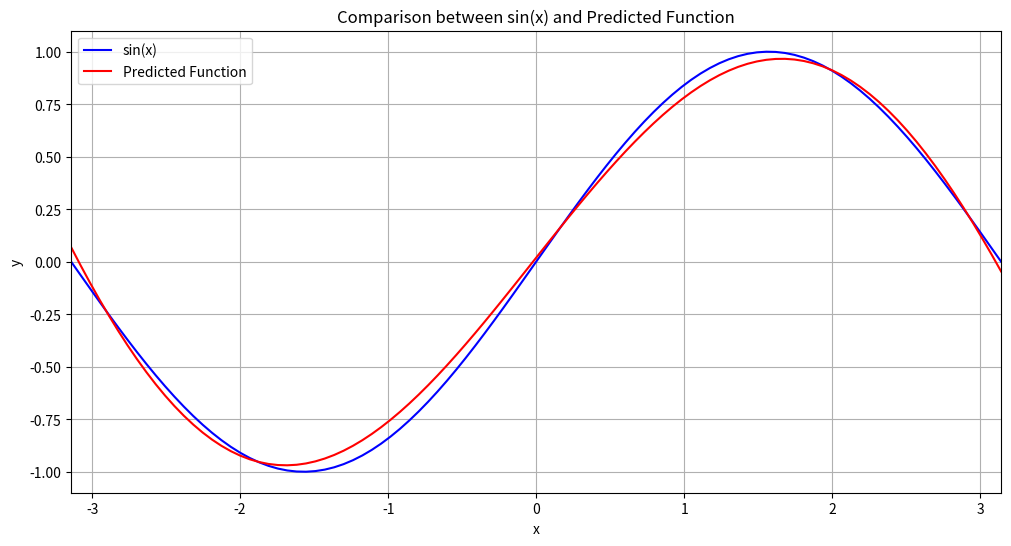

Write the Python code that produced this figure.
import numpy as np
import matplotlib.pyplot as plt

# 设置随机种子
np.random.seed(0)

# 生成数据
x = np.linspace(-np.pi, np.pi, 100)  # 范围为 -π 到 π，取100个样本点
y = np.sin(x)

# 随机生成五次项的泰勒展开式作为初始值
coefficients = np.random.rand(6)  # 5次多项式，0到5共6个系数

# 定义预测函数
def predict(x, coeffs):
    return np.polyval(coeffs[::-1], x)  # 使用 np.polyval 计算多项式值

# 定义损失函数 (均方误差)
def loss_function(y_true, y_pred):
    return np.mean((y_true - y_pred) ** 2)

# 定义梯度下降算法
def gradient_descent(x, y, coeffs, learning_rate, iterations):
    m = len(x)
    losses = []

    for i in range(iterations):
        y_pred = predict(x, coeffs)
        loss = loss_function(y, y_pred)
        losses.append(loss)

        # 计算梯度
        gradients = np.zeros(len(coeffs))
        for j in range(len(coeffs)):
            coeffs[j] += 1e-5
            y_pred_plus = predict(x, coeffs)
            coeffs[j] -= 1e-5
            gradient = (loss_function(y, y_pred_plus) - loss) / 1e-5
            gradients[j] = gradient

        # 更新系数
        coeffs -= learning_rate * gradients

        # 每100次输出损失
        if i % 100 == 0:
            print(f"Iteration {i}, Loss: {loss}")

    return coeffs, losses

# 设置参数，学习率与迭代次数
learning_rate = 0.0001
iterations = 50000

# 执行梯度下降
final_coeffs, losses = gradient_descent(x, y, coefficients, learning_rate, iterations)

# 绘制结果
plt.figure(figsize=(12, 6))
plt.plot(x, y, label='sin(x)', color='blue')
plt.plot(x, predict(x, final_coeffs), label='Predicted Function', color='red')
plt.title('Comparison between sin(x) and Predicted Function')
plt.xlabel('x')
plt.ylabel('y')
plt.xlim(-np.pi, np.pi)  # 设置x轴范围为 -π 到 π
plt.legend()
plt.grid()
plt.show()
